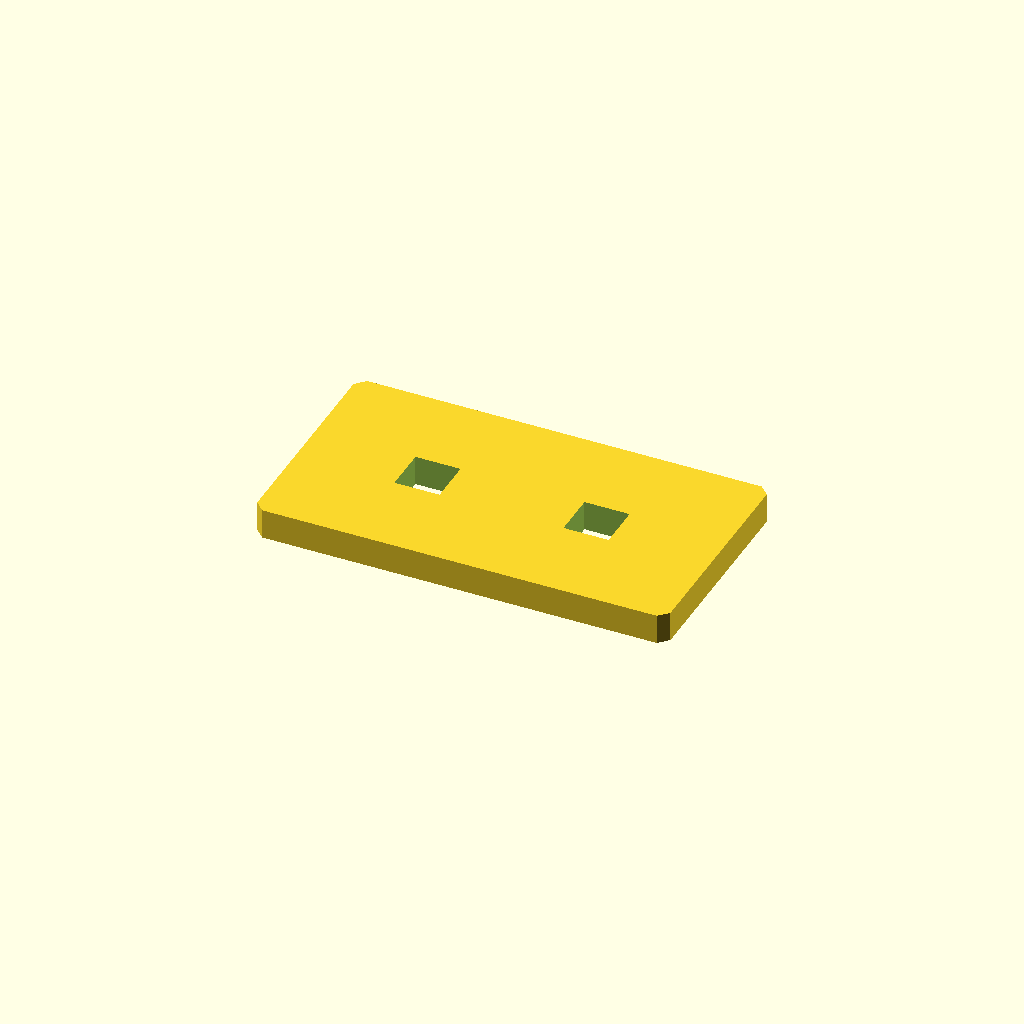
Cell 1: rendered with the file's own defaults.
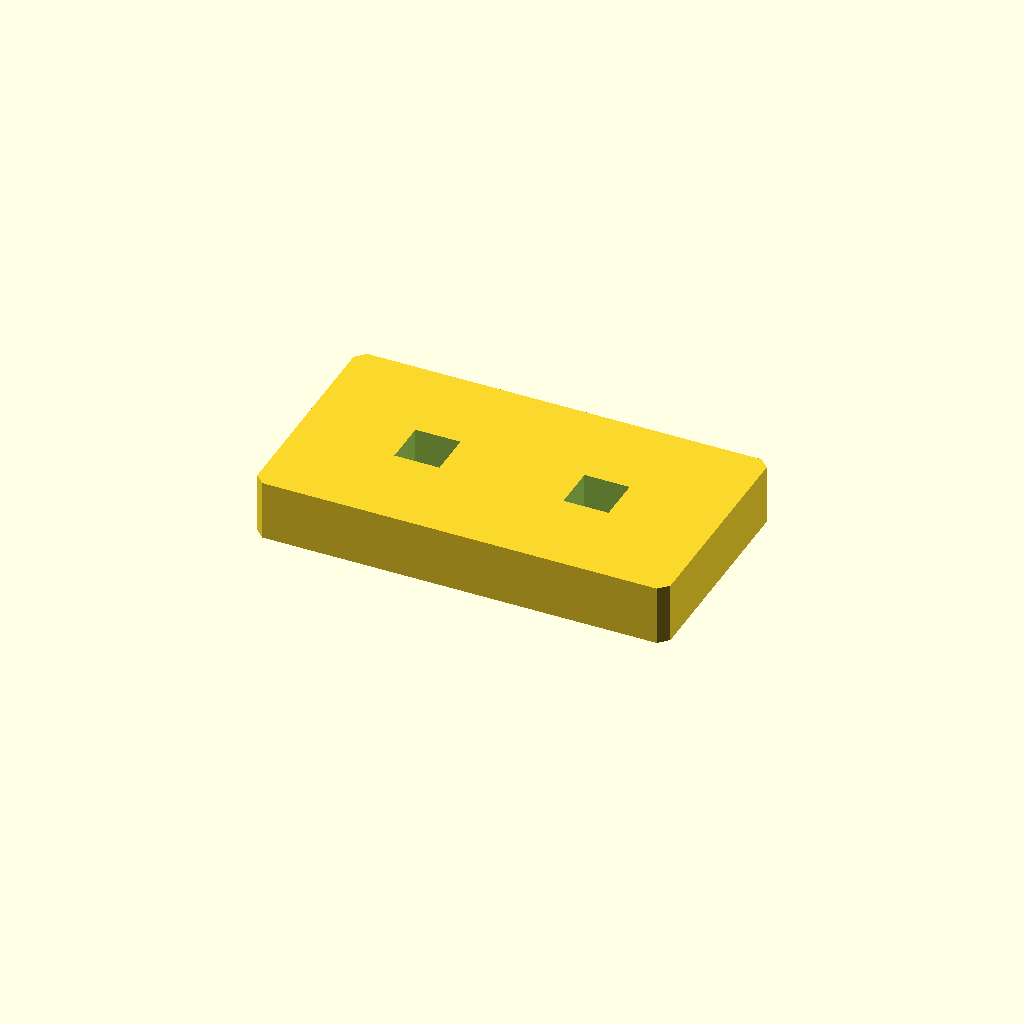
Cell 2 — plate_t set to 16, the other parameters unchanged.
One fixed orthographic camera (rotation 55°, 0°, 25°; colour scheme Cornfield) for every cell.
The OpenSCAD source (optional_data/data/sketch2/voidplates/part_0209.scad):
$fn = 32;

// ----------------------------------------------------------------------
// Windowed plate: 2 voids, 110 x 60 x 8 mm
// ----------------------------------------------------------------------

// --- parameters (mm) ---
plate_l = 110;            // plate length, X
plate_w = 60;             // plate width, Y
plate_t = 8;              // plate thickness, Z
edge_margin = 10;         // wall from the plate edge to any window
windows = 2;              // number of windows in the row
win_l = 12;               // window length
win_w = 12;               // window width
win_pitch = 45;           // window pitch along X
depth_1 = 8;              // depth of void 1 (full thickness = through)
depth_2 = 8;              // depth of void 2 (full thickness = through)
corner_c = 2.5;           // corner chamfer of the plate

profile = [[2.5, 0], [107.5, 0], [110, 2.5], [110, 57.5], [107.5, 60], [2.5, 60], [0, 57.5], [0, 2.5]];  // primary outline, 8 points, counter clockwise
void_1 = [[26.5, 24], [38.5, 24], [38.5, 36], [26.5, 36]];  // window 1 of the row, 4 points
void_2 = [[71.5, 24], [83.5, 24], [83.5, 36], [71.5, 36]];  // window 2 of the row, 4 points

// --- the one profile operation ---
difference() {
  linear_extrude(height = plate_t) polygon(points = profile);
  translate([0, 0, -1])
    linear_extrude(height = plate_t + 2) polygon(points = void_1);
  translate([0, 0, -1])
    linear_extrude(height = plate_t + 2) polygon(points = void_2);
}
Parameter table extracted from the source (name, type, default, range or options):
plate_l: number, default 110
plate_w: number, default 60
plate_t: number, default 8
edge_margin: number, default 10
windows: number, default 2
win_l: number, default 12
win_w: number, default 12
win_pitch: number, default 45
depth_1: number, default 8
depth_2: number, default 8
corner_c: number, default 2.5
